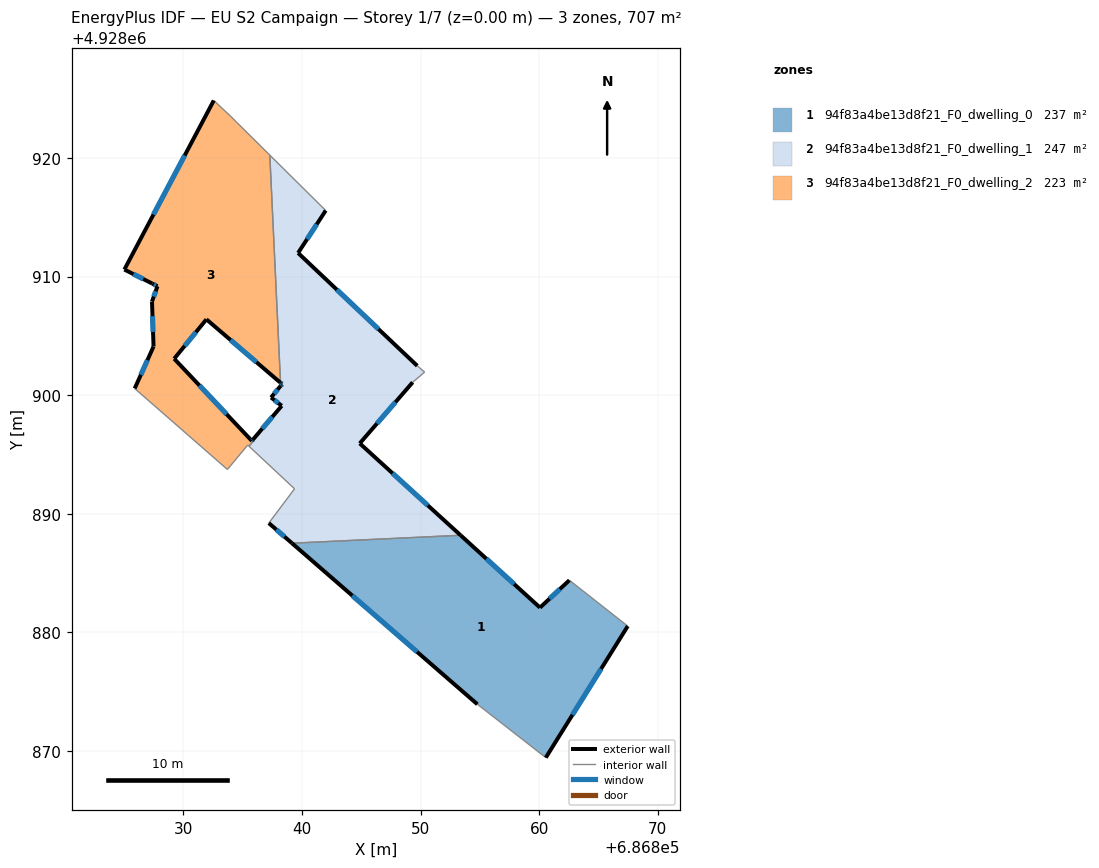
=== STOREY PLAN SPEC (per zone: floor XY polygon, exterior-wall plan segments, windows/doors) ===
zone 1: 94f83a4be13d8f21_F0_dwelling_0  (237.5 m²)
  floor: (686860.56, 4928869.43) (686867.47, 4928880.53) (686862.55, 4928884.39) (686860.07, 4928882.08) (686853.37, 4928888.19) (686839.16, 4928887.52) (686854.79, 4928873.93)
  exterior wall: (686867.47, 4928880.53) – (686860.56, 4928869.43)  [13.1 m]
    window: (686865.22, 4928876.92) – (686862.81, 4928873.04)  [4.8 m²]
  exterior wall: (686854.79, 4928873.93) – (686839.16, 4928887.52)  [20.7 m]
    window: (686849.70, 4928878.35) – (686844.24, 4928883.10)  [7.6 m²]
  exterior wall: (686853.37, 4928888.19) – (686860.07, 4928882.08)  [9.1 m]
    window: (686855.55, 4928886.20) – (686857.89, 4928884.07)  [3.3 m²]
  exterior wall: (686860.07, 4928882.08) – (686862.55, 4928884.39)  [3.4 m]
    window: (686860.88, 4928882.84) – (686861.74, 4928883.64)  [1.2 m²]
  interior walls: 3
zone 2: 94f83a4be13d8f21_F0_dwelling_1  (246.7 m²)
  floor: (686853.37, 4928888.19) (686844.87, 4928895.93) (686849.33, 4928901.08) (686850.34, 4928901.95) (686849.72, 4928902.47) (686839.67, 4928912.00) (686842.00, 4928915.57) (686837.28, 4928920.25) (686838.19, 4928901.05) (686838.32, 4928900.93) (686838.20, 4928900.79) (686837.39, 4928899.80) (686838.29, 4928899.11) (686838.28, 4928899.09) (686835.87, 4928896.26) (686835.94, 4928896.18) (686835.53, 4928895.69) (686839.37, 4928892.11) (686837.20, 4928889.21) (686839.16, 4928887.52)
  exterior wall: (686838.28, 4928899.09) – (686838.29, 4928899.11)  [0.0 m]
  exterior wall: (686838.29, 4928899.11) – (686837.39, 4928899.80)  [1.1 m]
    window: (686838.00, 4928899.33) – (686837.68, 4928899.58)  [0.4 m²]
  exterior wall: (686837.39, 4928899.80) – (686838.20, 4928900.79)  [1.3 m]
    window: (686837.65, 4928900.13) – (686837.94, 4928900.47)  [0.5 m²]
  exterior wall: (686838.20, 4928900.79) – (686838.32, 4928900.93)  [0.2 m]
    window: (686838.24, 4928900.84) – (686838.28, 4928900.89)  [0.1 m²]
  exterior wall: (686838.32, 4928900.93) – (686838.19, 4928901.05)  [0.2 m]
    window: (686838.28, 4928900.97) – (686838.23, 4928901.01)  [0.1 m²]
  exterior wall: (686842.00, 4928915.57) – (686839.67, 4928912.00)  [4.3 m]
    window: (686841.24, 4928914.41) – (686840.43, 4928913.16)  [1.6 m²]
  exterior wall: (686839.67, 4928912.00) – (686849.72, 4928902.47)  [13.8 m]
    window: (686842.94, 4928908.90) – (686846.45, 4928905.57)  [5.1 m²]
  exterior wall: (686849.33, 4928901.08) – (686844.87, 4928895.93)  [6.8 m]
    window: (686847.88, 4928899.41) – (686846.32, 4928897.61)  [2.5 m²]
  exterior wall: (686844.87, 4928895.93) – (686853.37, 4928888.19)  [11.5 m]
    window: (686847.64, 4928893.41) – (686850.61, 4928890.71)  [4.2 m²]
  exterior wall: (686839.16, 4928887.52) – (686837.20, 4928889.21)  [2.6 m]
    window: (686838.52, 4928888.07) – (686837.84, 4928888.66)  [0.9 m²]
  exterior wall: (686835.87, 4928896.26) – (686838.28, 4928899.09)  [3.7 m]
    window: (686836.65, 4928897.18) – (686837.50, 4928898.17)  [1.4 m²]
  interior walls: 9
zone 3: 94f83a4be13d8f21_F0_dwelling_2  (223.2 m²)
  floor: (686835.53, 4928895.69) (686835.94, 4928896.18) (686835.87, 4928896.26) (686835.77, 4928896.14) (686829.22, 4928903.08) (686831.94, 4928906.39) (686838.19, 4928901.05) (686837.28, 4928920.25) (686834.44, 4928923.06) (686833.97, 4928923.53) (686832.56, 4928924.85) (686825.02, 4928910.59) (686827.37, 4928909.42) (686827.81, 4928909.18) (686827.35, 4928907.89) (686827.48, 4928904.11) (686825.89, 4928900.57) (686833.71, 4928893.74) (686835.42, 4928895.79)
  exterior wall: (686825.89, 4928900.57) – (686827.48, 4928904.11)  [3.9 m]
    window: (686826.41, 4928901.72) – (686826.96, 4928902.95)  [1.4 m²]
  exterior wall: (686827.48, 4928904.11) – (686827.35, 4928907.89)  [3.8 m]
    window: (686827.44, 4928905.34) – (686827.39, 4928906.66)  [1.4 m²]
  exterior wall: (686827.35, 4928907.89) – (686827.81, 4928909.18)  [1.4 m]
    window: (686827.50, 4928908.31) – (686827.66, 4928908.77)  [0.5 m²]
  exterior wall: (686827.81, 4928909.18) – (686827.37, 4928909.42)  [0.5 m]
    window: (686827.67, 4928909.26) – (686827.51, 4928909.34)  [0.2 m²]
  exterior wall: (686827.37, 4928909.42) – (686825.02, 4928910.59)  [2.6 m]
    window: (686826.61, 4928909.80) – (686825.78, 4928910.21)  [1.0 m²]
  exterior wall: (686825.02, 4928910.59) – (686832.56, 4928924.85)  [16.1 m]
    window: (686827.47, 4928915.23) – (686830.11, 4928920.22)  [5.9 m²]
  exterior wall: (686838.19, 4928901.05) – (686831.94, 4928906.39)  [8.2 m]
    window: (686836.16, 4928902.79) – (686833.97, 4928904.66)  [3.0 m²]
  exterior wall: (686831.94, 4928906.39) – (686829.22, 4928903.08)  [4.3 m]
    window: (686831.06, 4928905.32) – (686830.10, 4928904.15)  [1.6 m²]
  exterior wall: (686829.22, 4928903.08) – (686835.77, 4928896.14)  [9.5 m]
    window: (686831.35, 4928900.82) – (686833.64, 4928898.40)  [3.5 m²]
  exterior wall: (686835.77, 4928896.14) – (686835.87, 4928896.26)  [0.2 m]
    window: (686835.80, 4928896.18) – (686835.84, 4928896.22)  [0.1 m²]
  interior walls: 9

=== DERIVED (storey summary) ===
Building: EU S2 Campaign
Storey: 1 of 7  (floor level z = 0.00 m)
Storey gross floor area: 707.4 m²
Zones on this storey: 3
  - 94f83a4be13d8f21_F0_dwelling_0: floor 237.5 m²; exterior wall 46.2 m (138.7 m²); 4 window(s) 16.9 m²; WWR 12.2%
  - 94f83a4be13d8f21_F0_dwelling_1: floor 246.7 m²; exterior wall 45.5 m (136.6 m²); 10 window(s) 16.7 m²; WWR 12.2%
  - 94f83a4be13d8f21_F0_dwelling_2: floor 223.2 m²; exterior wall 50.5 m (151.5 m²); 10 window(s) 18.5 m²; WWR 12.2%
Zone adjacency (shared interzone walls):
  - 94f83a4be13d8f21_F0_dwelling_0 ↔ 94f83a4be13d8f21_F0_dwelling_1
  - 94f83a4be13d8f21_F0_dwelling_1 ↔ 94f83a4be13d8f21_F0_dwelling_2